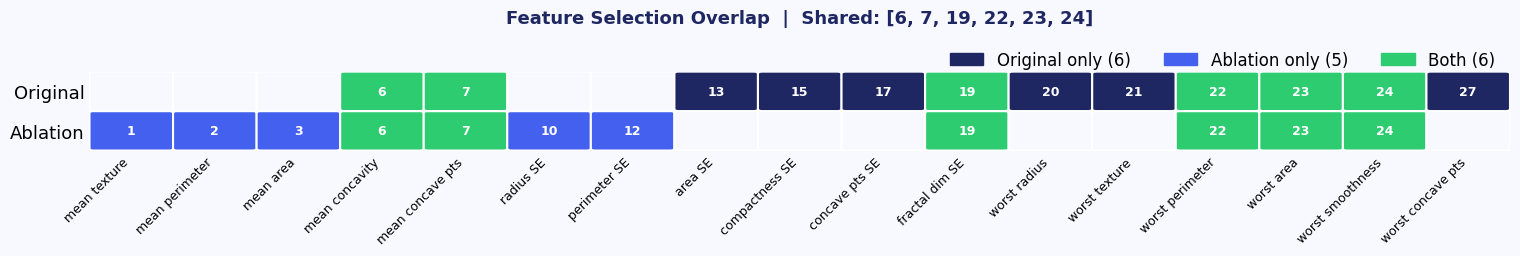

Recreate this plot in Python.
import matplotlib
matplotlib.use("Agg")
import matplotlib.pyplot as plt
import matplotlib.patches as mpatches
import numpy as np

NAVY   = "#1E2761"
ACCENT = "#4361ee"
BOTH   = "#2ecc71"
BG     = "#F8F9FF"

plt.rcParams["font.family"] = "DejaVu Sans"
plt.rcParams["figure.facecolor"] = BG

FEATURE_NAMES = [
    "mean radius",        "mean texture",       "mean perimeter",    "mean area",
    "mean smoothness",    "mean compactness",    "mean concavity",    "mean concave pts",
    "mean symmetry",      "mean fractal dim",    "radius SE",         "texture SE",
    "perimeter SE",       "area SE",             "smoothness SE",     "compactness SE",
    "concavity SE",       "concave pts SE",      "symmetry SE",       "fractal dim SE",
    "worst radius",       "worst texture",       "worst perimeter",   "worst area",
    "worst smoothness",   "worst compactness",   "worst concavity",   "worst concave pts",
    "worst symmetry",     "worst fractal dim"
]

original = {6, 7, 13, 15, 17, 19, 20, 21, 22, 23, 24, 27}
ablation = {1, 2, 3, 6, 7, 10, 12, 19, 22, 23, 24}

# Only keep features selected in at least one run
visible = sorted(original | ablation)
n_visible = len(visible)

def category(i):
    in_orig = i in original
    in_abl  = i in ablation
    if in_orig and in_abl:   return 3
    elif in_orig:             return 1
    else:                     return 2

color_map = {1: NAVY, 2: ACCENT, 3: BOTH}

fig, ax = plt.subplots(figsize=(max(10, n_visible * 0.9), 3))
ax.set_facecolor(BG)

for col, feat_idx in enumerate(visible):
    val = category(feat_idx)
    color = color_map[val]
    for row in range(2):
        # for row 0 (original): only draw if in original
        # for row 1 (ablation): only draw if in ablation
        in_this_row = (feat_idx in original) if row == 1 else (feat_idx in ablation)
        cell_color = color if in_this_row else "#F8F9FF"
        rect = mpatches.FancyBboxPatch(
            (col + 0.05, row + 0.05), 0.9, 0.9,
            boxstyle="round,pad=0.05",
            facecolor=cell_color, edgecolor="white", linewidth=1.5
        )
        ax.add_patch(rect)
        if in_this_row:
            ax.text(col + 0.5, row + 0.5, str(feat_idx),
                    ha="center", va="center", fontsize=9,
                    color="white", fontweight="bold")

ax.set_xlim(0, n_visible)
ax.set_ylim(0, 2)
ax.set_yticks([0.5, 1.5])
ax.set_yticklabels(["Ablation", "Original"], fontsize=13)
ax.set_xticks([i + 0.5 for i in range(n_visible)])
ax.set_xticklabels([FEATURE_NAMES[i] for i in visible],
                   rotation=45, ha="right", fontsize=9)
ax.tick_params(axis="x", length=0)
ax.tick_params(axis="y", length=0)
ax.spines[:].set_visible(False)

overlap = original & ablation
legend_patches = [
    mpatches.Patch(color=NAVY,   label=f"Original only ({len(original - ablation)})"),
    mpatches.Patch(color=ACCENT, label=f"Ablation only ({len(ablation - original)})"),
    mpatches.Patch(color=BOTH,   label=f"Both ({len(overlap)})"),
]
ax.legend(handles=legend_patches, loc="upper right",
          bbox_to_anchor=(1, 1.45), fontsize=12, ncol=3, frameon=False)

ax.set_title(
    f"Feature Selection Overlap  |  Shared: {sorted(overlap)}",
    fontsize=13, fontweight="bold", color=NAVY, pad=35
)

plt.tight_layout()
plt.savefig("feature_overlap.png", dpi=150, bbox_inches="tight")
plt.close()
print("Saved: feature_overlap.png")
